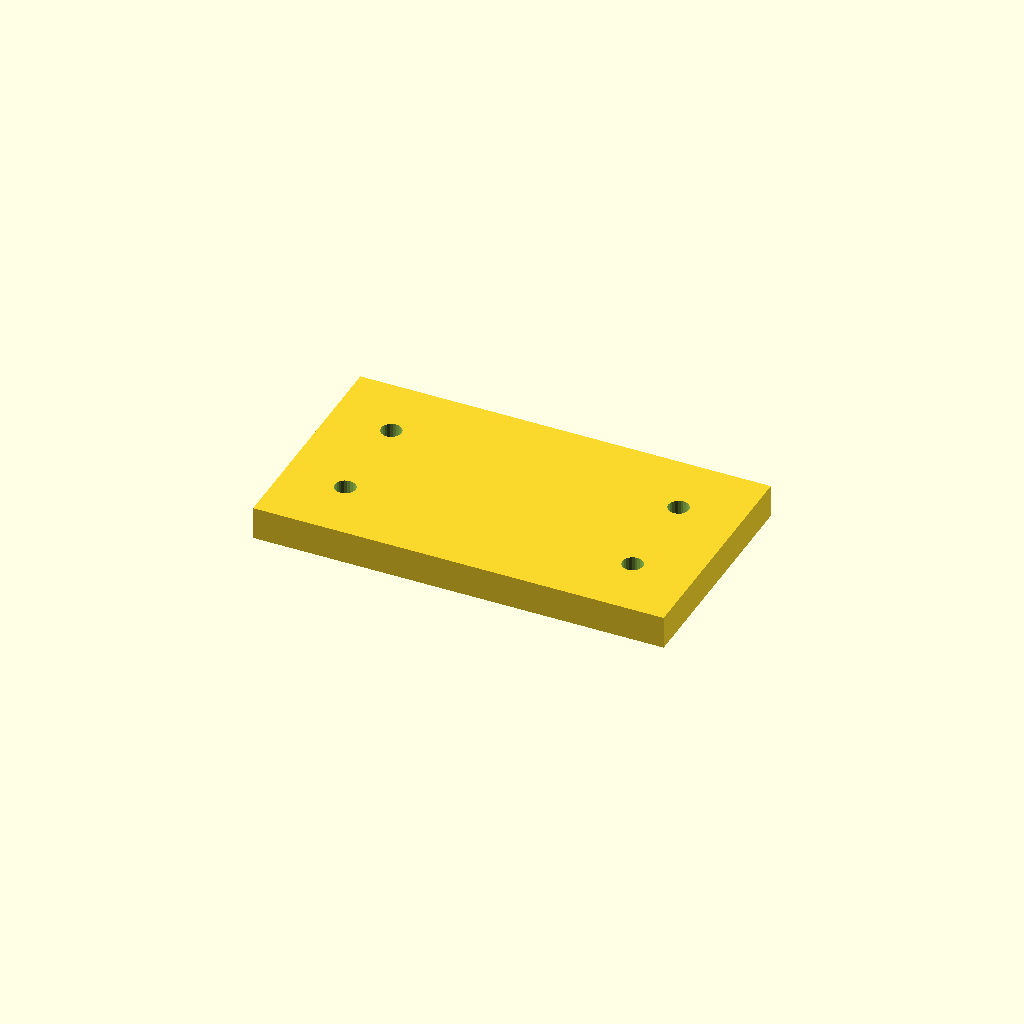
Cell 1 — every parameter at its default value.
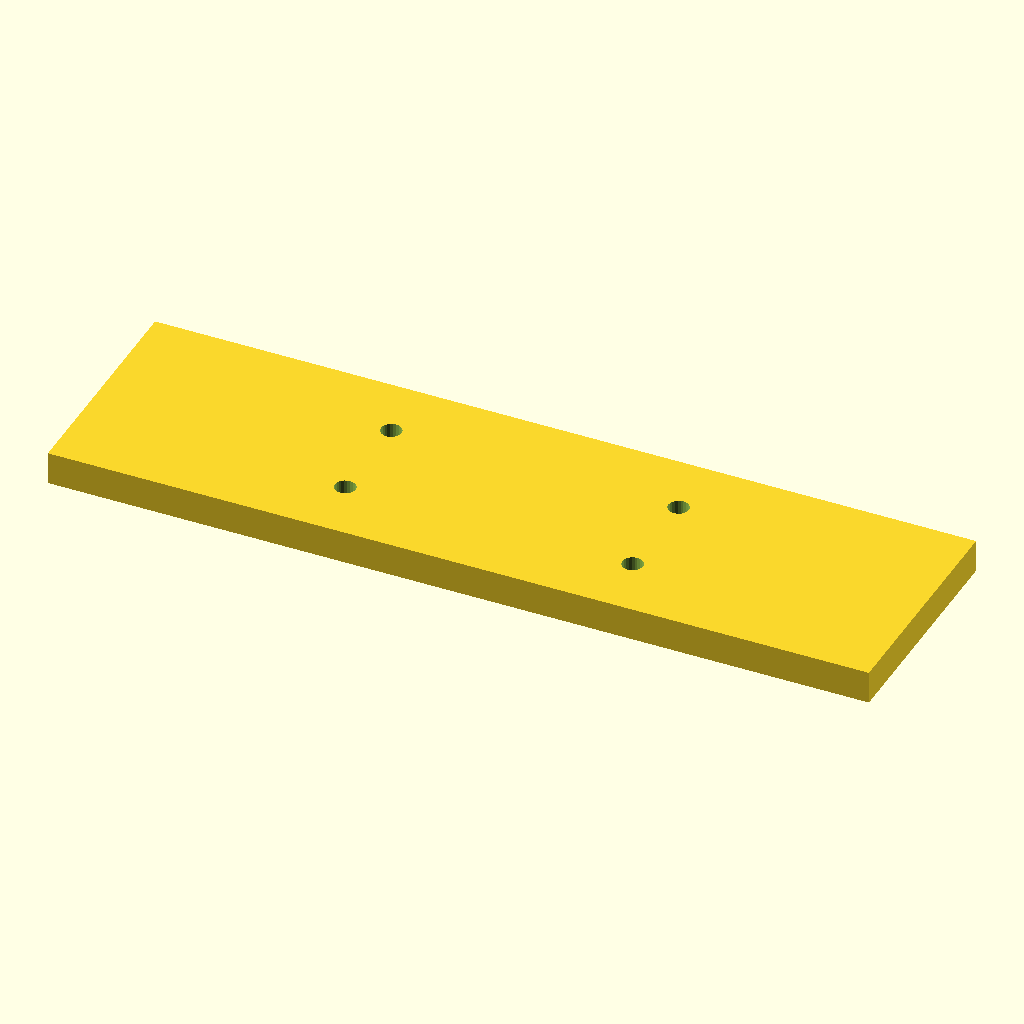
Cell 2: the same model with BAR_X = 100.
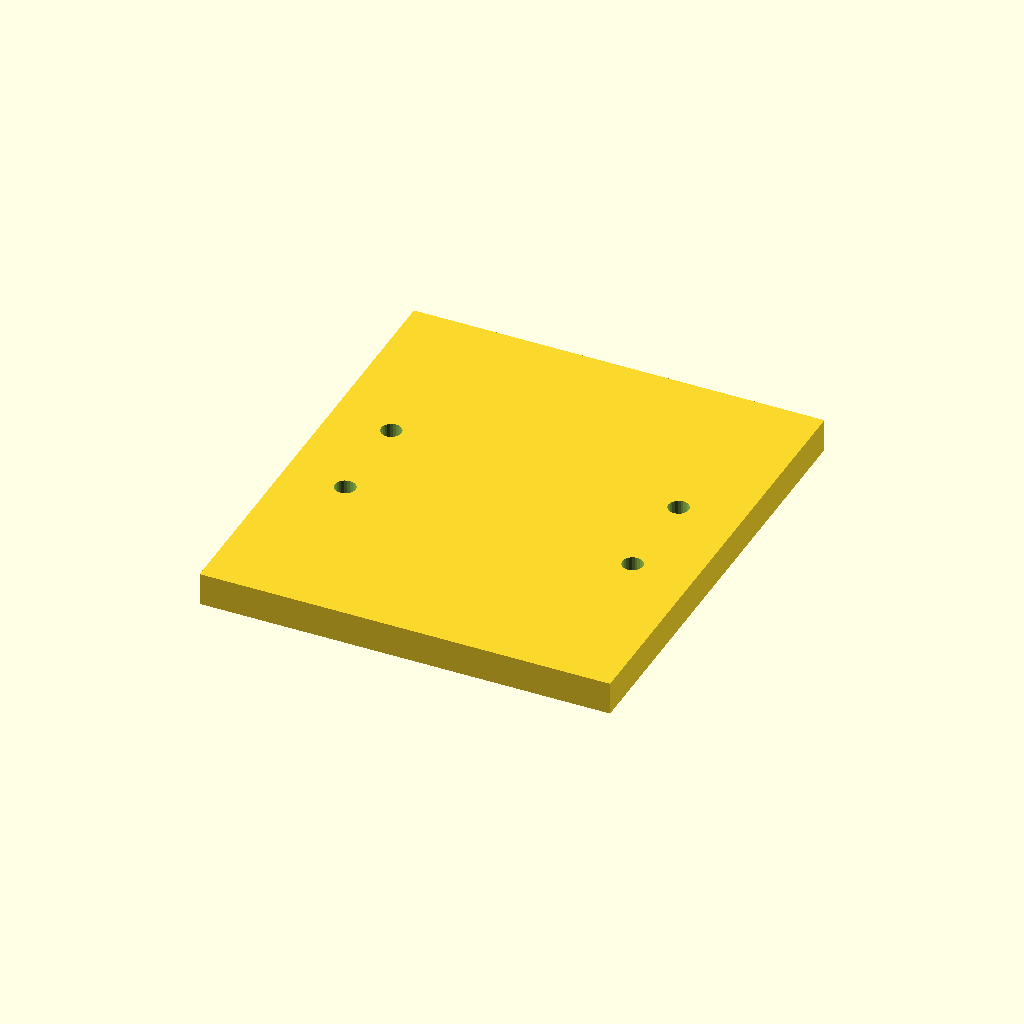
Cell 3: BAR_Y = 56 (everything else at default).
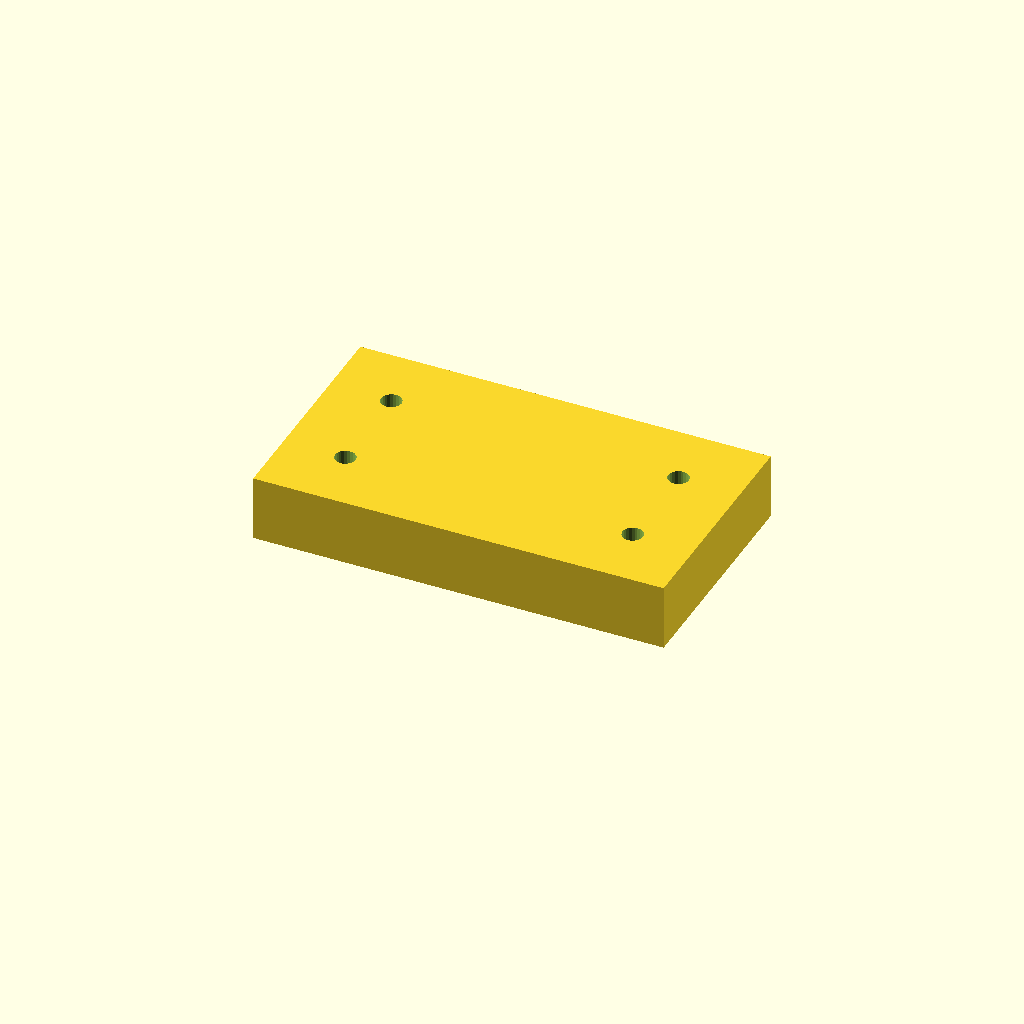
Cell 4: the same model with BAR_T = 8.
All cells are drawn from one camera (rotation 55°, 0°, 25°, orthographic, colour scheme Cornfield), so only the parameter changes between them.
Source of the model, mech/stacked_deck/splice.scad:
// ============================================================================
// splice.scad - joins the two deck halves into one rigid deck (print x2/deck)
// ----------------------------------------------------------------------------
// Butt the two halves together, then screw this bar UNDER the seam. Its 4 holes
// line up with the deck's SEAM_HOLES (2 in half A, 2 in half B). Short M3 screws
// go down through the deck's Ø3.4 seam holes and self-tap into this bar's Ø2.5
// holes, clamping both halves to the bar. Use 1-2 bars per deck.
//   openscad -o splice.stl splice.scad
// ============================================================================

include <../print/common.scad>

BAR_X = 50;   // across the deck width
BAR_Y = 28;   // along the deck length, spanning the seam
BAR_T = 4;
HX = 17.5;    // hole pitch matching deck SEAM_HOLES (x = 30 & 65, centre 47.5)
HY = 12;      // hole pitch across the seam (y = 106 & 118, centre 112)

module splice() {
    difference() {
        translate([-BAR_X/2, -BAR_Y/2, 0]) cube([BAR_X, BAR_Y, BAR_T]);
        for (sx = [-1,1], sy = [-1,1])
            translate([sx*HX, sy*HY/2, -eps]) cylinder(d = 2.5, h = BAR_T+2*eps, $fn = 24); // self-tap
    }
}

splice();
Parameter table extracted from the source (name, type, default, range or options):
BAR_X: number, default 50
BAR_Y: number, default 28
BAR_T: number, default 4
HX: number, default 17.5
HY: number, default 12
